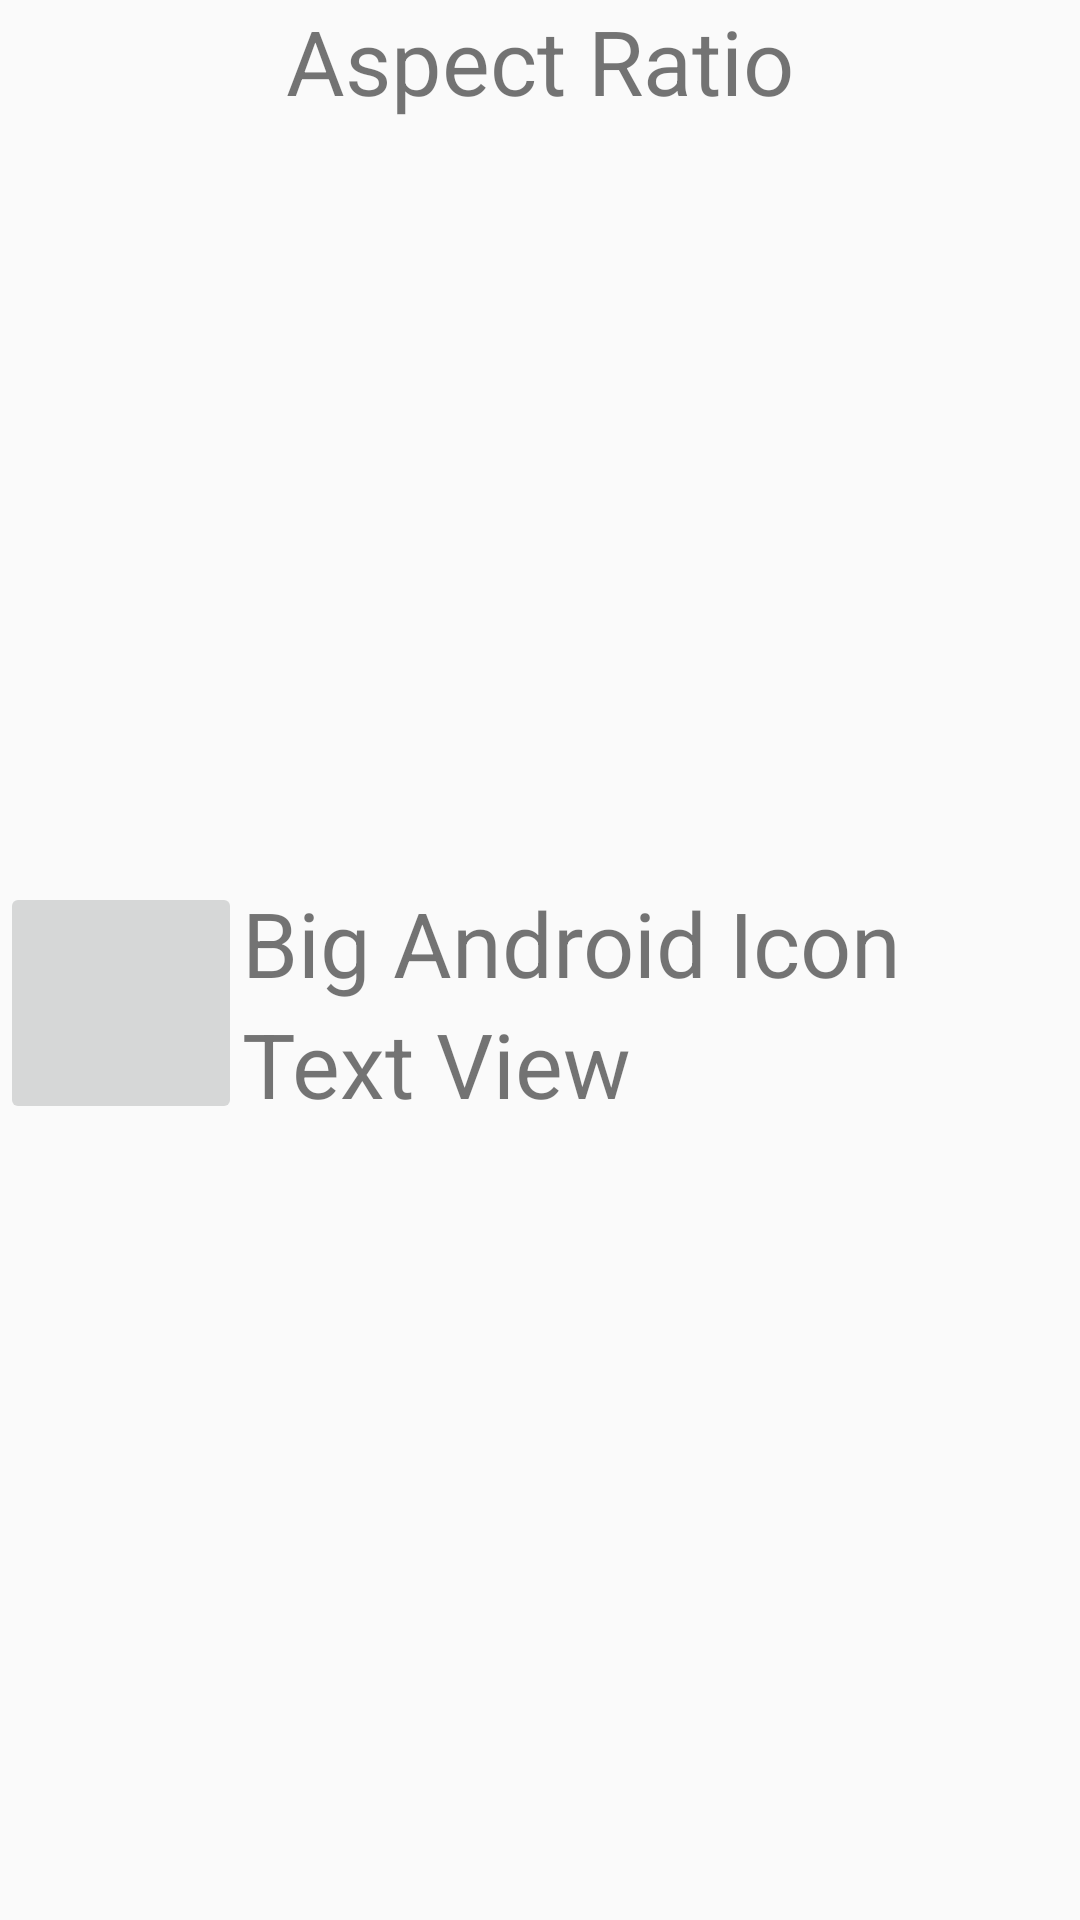

Android layout source for this screen:
<!-- AndroidManifest.xml: application theme Theme.ConstraintsLayoutPractice -->
<!-- res/layout/activity_aspect_ratio.xml -->
<?xml version="1.0" encoding="utf-8"?>
<androidx.constraintlayout.widget.ConstraintLayout xmlns:android="http://schemas.android.com/apk/res/android"
    xmlns:app="http://schemas.android.com/apk/res-auto"
    xmlns:tools="http://schemas.android.com/tools"
    android:layout_width="match_parent"
    android:layout_height="match_parent">

    <TextView
        android:id="@+id/text6"
        android:layout_width="wrap_content"
        android:layout_height="wrap_content"
        android:text="Aspect Ratio"
        android:textAllCaps="false"
        android:textSize="30sp"
        app:layout_constraintEnd_toEndOf="parent"
        app:layout_constraintStart_toStartOf="parent"
        app:layout_constraintTop_toTopOf="parent" />

    <ImageView
        android:id="@+id/image1"
        android:layout_width="0dp"
        android:layout_height="0dp"
        android:layout_marginLeft="8dp"
        android:layout_marginTop="40dp"
        android:layout_marginRight="8dp"
        android:scaleType="centerCrop"
        android:src="@drawable/lake"
        app:layout_constraintDimensionRatio="h, 16:9"
        app:layout_constraintEnd_toEndOf="parent"
        app:layout_constraintStart_toStartOf="parent"
        app:layout_constraintTop_toBottomOf="@id/text6" />

    <ImageButton
        android:id="@+id/btn29"
        android:layout_width="0dp"
        android:layout_height="0dp"
        app:layout_constraintDimensionRatio="w, 1:1"
        android:src="@drawable/ic_android_black_24dp"
        app:layout_constraintBottom_toBottomOf="@id/text8"
        app:layout_constraintHorizontal_bias="0.05"
        app:layout_constraintStart_toStartOf="parent"
        app:layout_constraintTop_toTopOf="@id/text7" />

    <TextView
        android:id="@+id/text7"
        android:layout_width="wrap_content"
        android:layout_height="wrap_content"
        android:layout_marginTop="20dp"
        android:text="Big Android Icon"
        android:textSize="30sp"
        app:layout_constraintStart_toEndOf="@id/btn29"
        app:layout_constraintTop_toBottomOf="@id/image1" />

    <TextView
        android:id="@+id/text8"
        android:layout_width="wrap_content"
        android:layout_height="wrap_content"
        android:text="Text View"
        android:textSize="30sp"
        app:layout_constraintStart_toStartOf="@id/text7"
        app:layout_constraintTop_toBottomOf="@id/text7" />

</androidx.constraintlayout.widget.ConstraintLayout>
<!-- resources referenced by this layout -->
<resources>
  <style name="Theme.ConstraintsLayoutPractice" parent="Theme.AppCompat.Light.NoActionBar">
          
          <item name="colorPrimary">@color/purple_500</item>
          <item name="colorPrimaryVariant">@color/purple_700</item>
          <item name="colorOnPrimary">@color/white</item>
          
          <item name="colorSecondary">@color/teal_200</item>
          <item name="colorSecondaryVariant">@color/teal_700</item>
          <item name="colorOnSecondary">@color/black</item>
          
          <item name="android:statusBarColor" tools:targetApi="l">?attr/colorPrimaryVariant</item>
          
      </style>
  <!-- not gathered from this repository: default colours our renderer supplied (Android Studio template values) -->
  <color name="purple_500">#FF6200EE</color>
  <color name="purple_700">#FF3700B3</color>
  <color name="teal_200">#FF03DAC5</color>
  <color name="teal_700">#FF018786</color>
  <color name="black">#FF000000</color>
  <color name="white">#FFFFFFFF</color>
</resources>
